Dataset: forest_dataset (GitHub, coderheck/forest-classification). Classes: dense, medium, sparse.

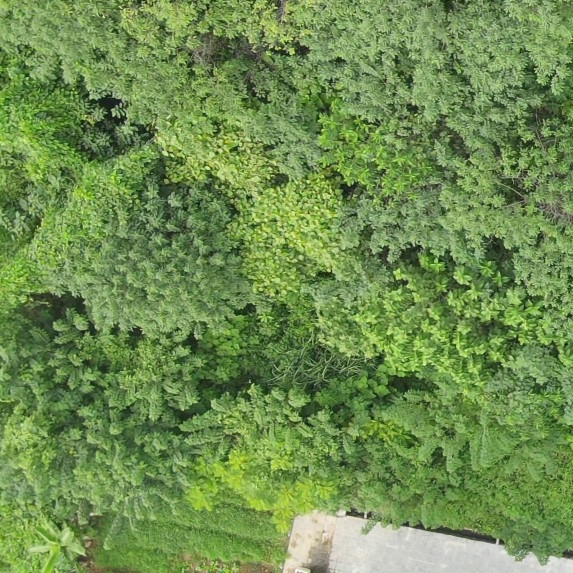
Label: dense

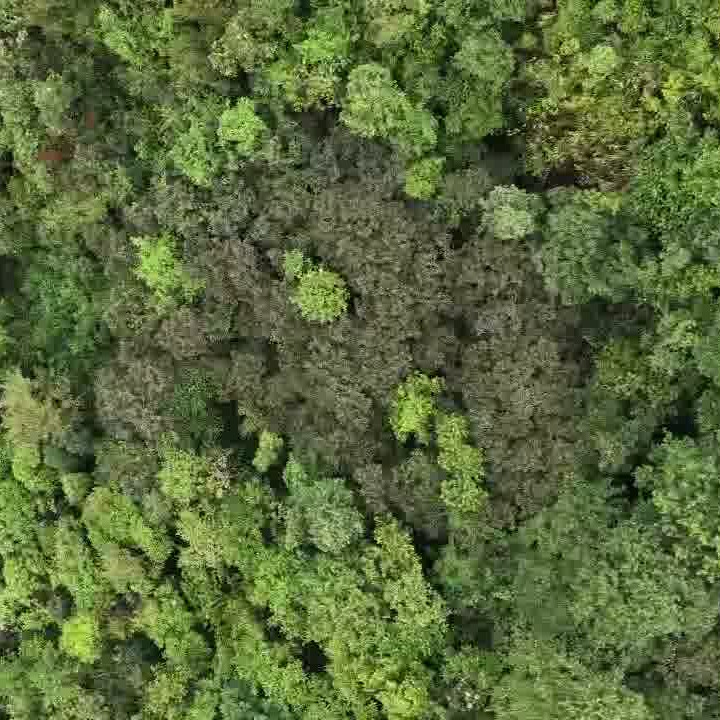
Label: dense

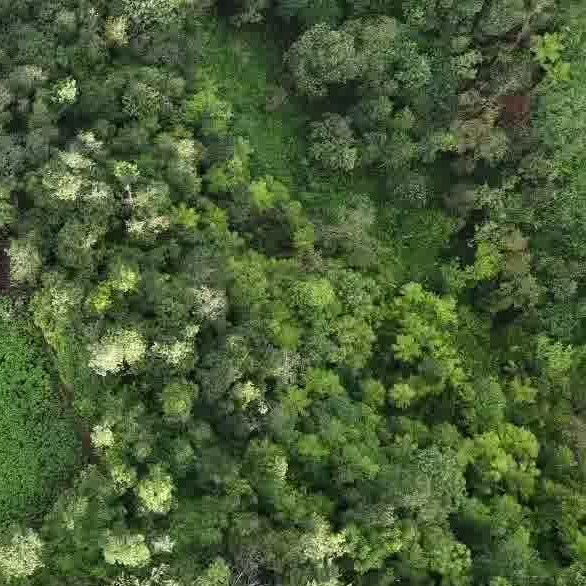
Label: dense

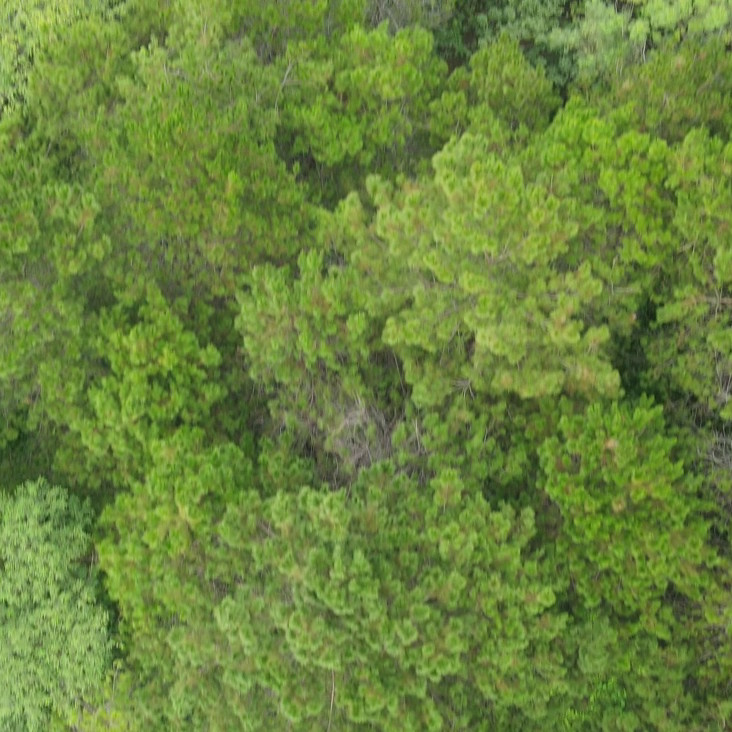
Label: dense

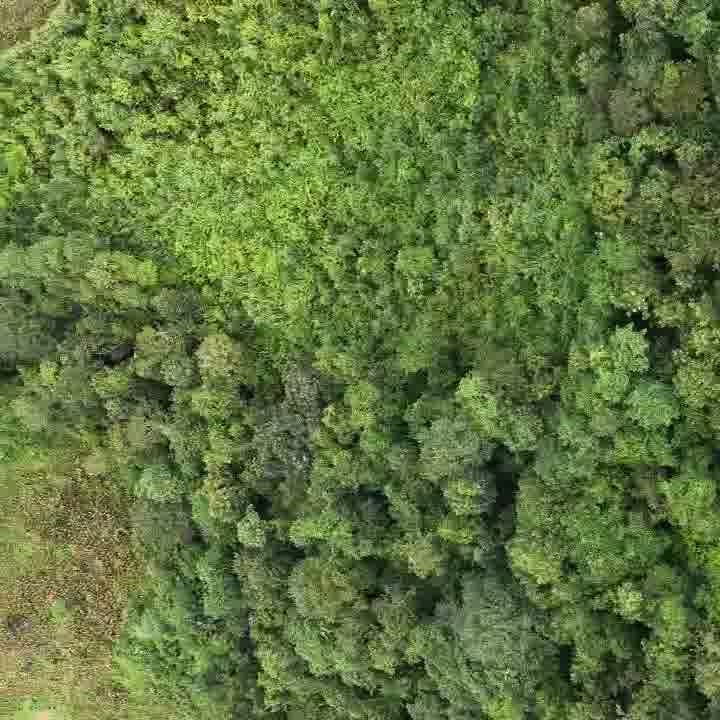
Label: dense

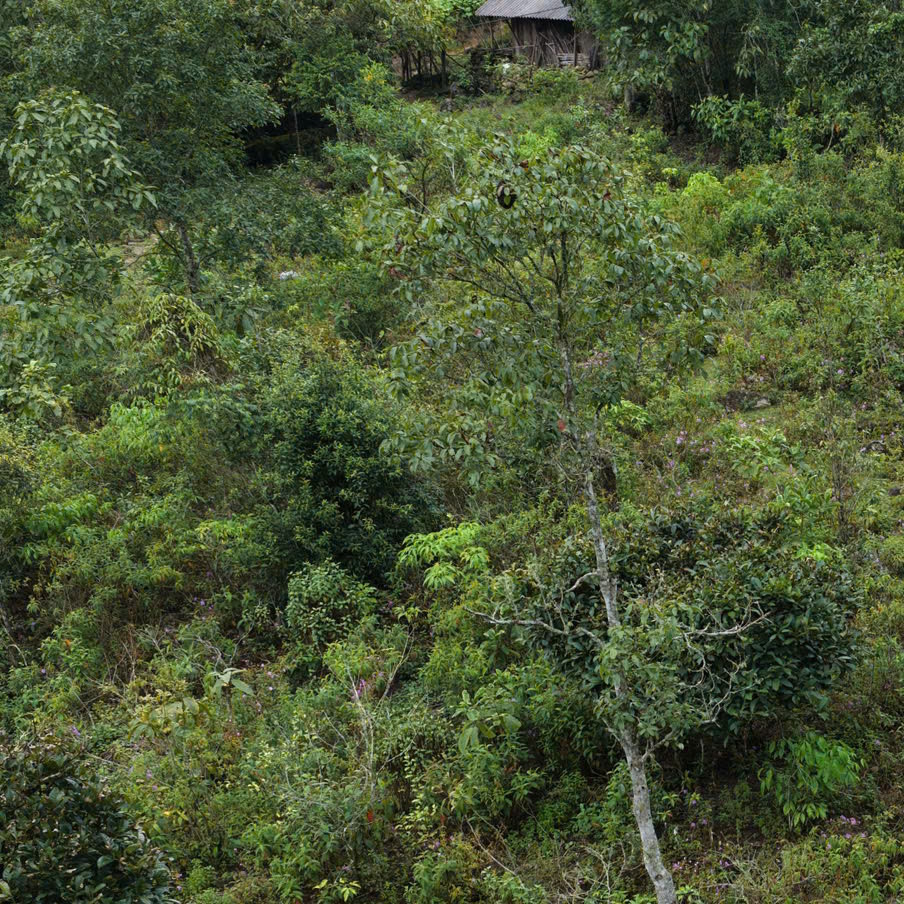
Label: dense
